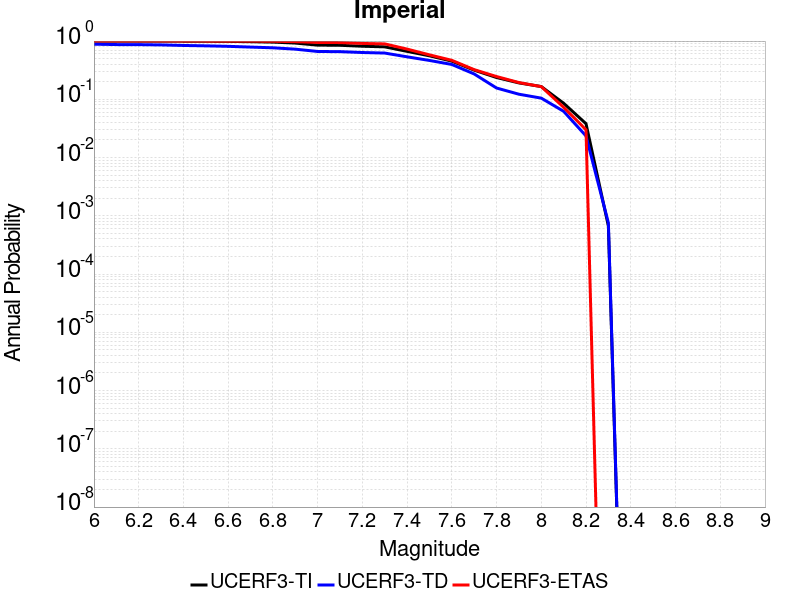

Data behind this chart, as committed beside it:
Magnitude, UCERF3-TI Prob, UCERF3-TD Prob, UCERF3-ETAS Prob
6.0, 0.9992, 0.8837, 1.0
6.1, 0.9987, 0.8708, 1.0
6.2, 0.9985, 0.8681, 1.0
6.3, 0.9977, 0.8588, 1.0
6.4, 0.995, 0.8403, 1.0
6.5, 0.9921, 0.8278, 1.0
6.6, 0.9868, 0.8118, 0.997
6.7, 0.9756, 0.7883, 0.997
6.8, 0.9598, 0.7661, 0.993
6.9, 0.9237, 0.7263, 0.977
7.0, 0.8519, 0.6625, 0.947
7.1, 0.8462, 0.658, 0.942
7.2, 0.8149, 0.6361, 0.91
7.3, 0.7957, 0.6224, 0.895
7.4, 0.6657, 0.5363, 0.728
7.5, 0.5581, 0.4648, 0.58
7.6, 0.4523, 0.3966, 0.467
7.7, 0.3165, 0.2725, 0.323
7.8, 0.2367, 0.1563, 0.246
7.9, 0.1913, 0.1223, 0.194
8.0, 0.1656, 0.1048, 0.165
8.1, 0.08557, 0.06223, 0.073
8.2, 0.03814, 0.0235, 0.03
8.3, 6.717823E-4, 7.5852644E-4, 0.0
